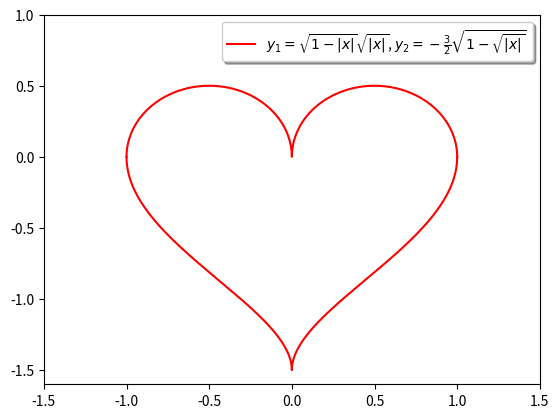

Source code (Python):
import matplotlib as mpl
import matplotlib.pyplot as plt
import numpy as np

label_for_legend = (
    r'$y_1 = \sqrt{1 - |x|} \sqrt{|x|}$, '
    r'$y_2 = -\frac{3}{2} \sqrt{1 - \sqrt{|x|}}$'
)

x = np.linspace(-1, 1, 10001)
y1 = np.sqrt(1 - np.abs(x)) * np.sqrt(np.abs(x))
y2 = (-3 / 2) * np.sqrt(1 - np.sqrt((np.abs(x))))

plt.plot(x, y1, 'r', label=label_for_legend)
plt.plot(x, y2, 'r')
plt.legend(shadow=True)

# Set wider x-limit and y-limit.
plt.xlim([-1.5, 1.5])
plt.ylim([-1.6, 1.0])

plt.savefig('out.png', dpi=300, bbox_inches='tight')

# pylama:ignore=W0611
